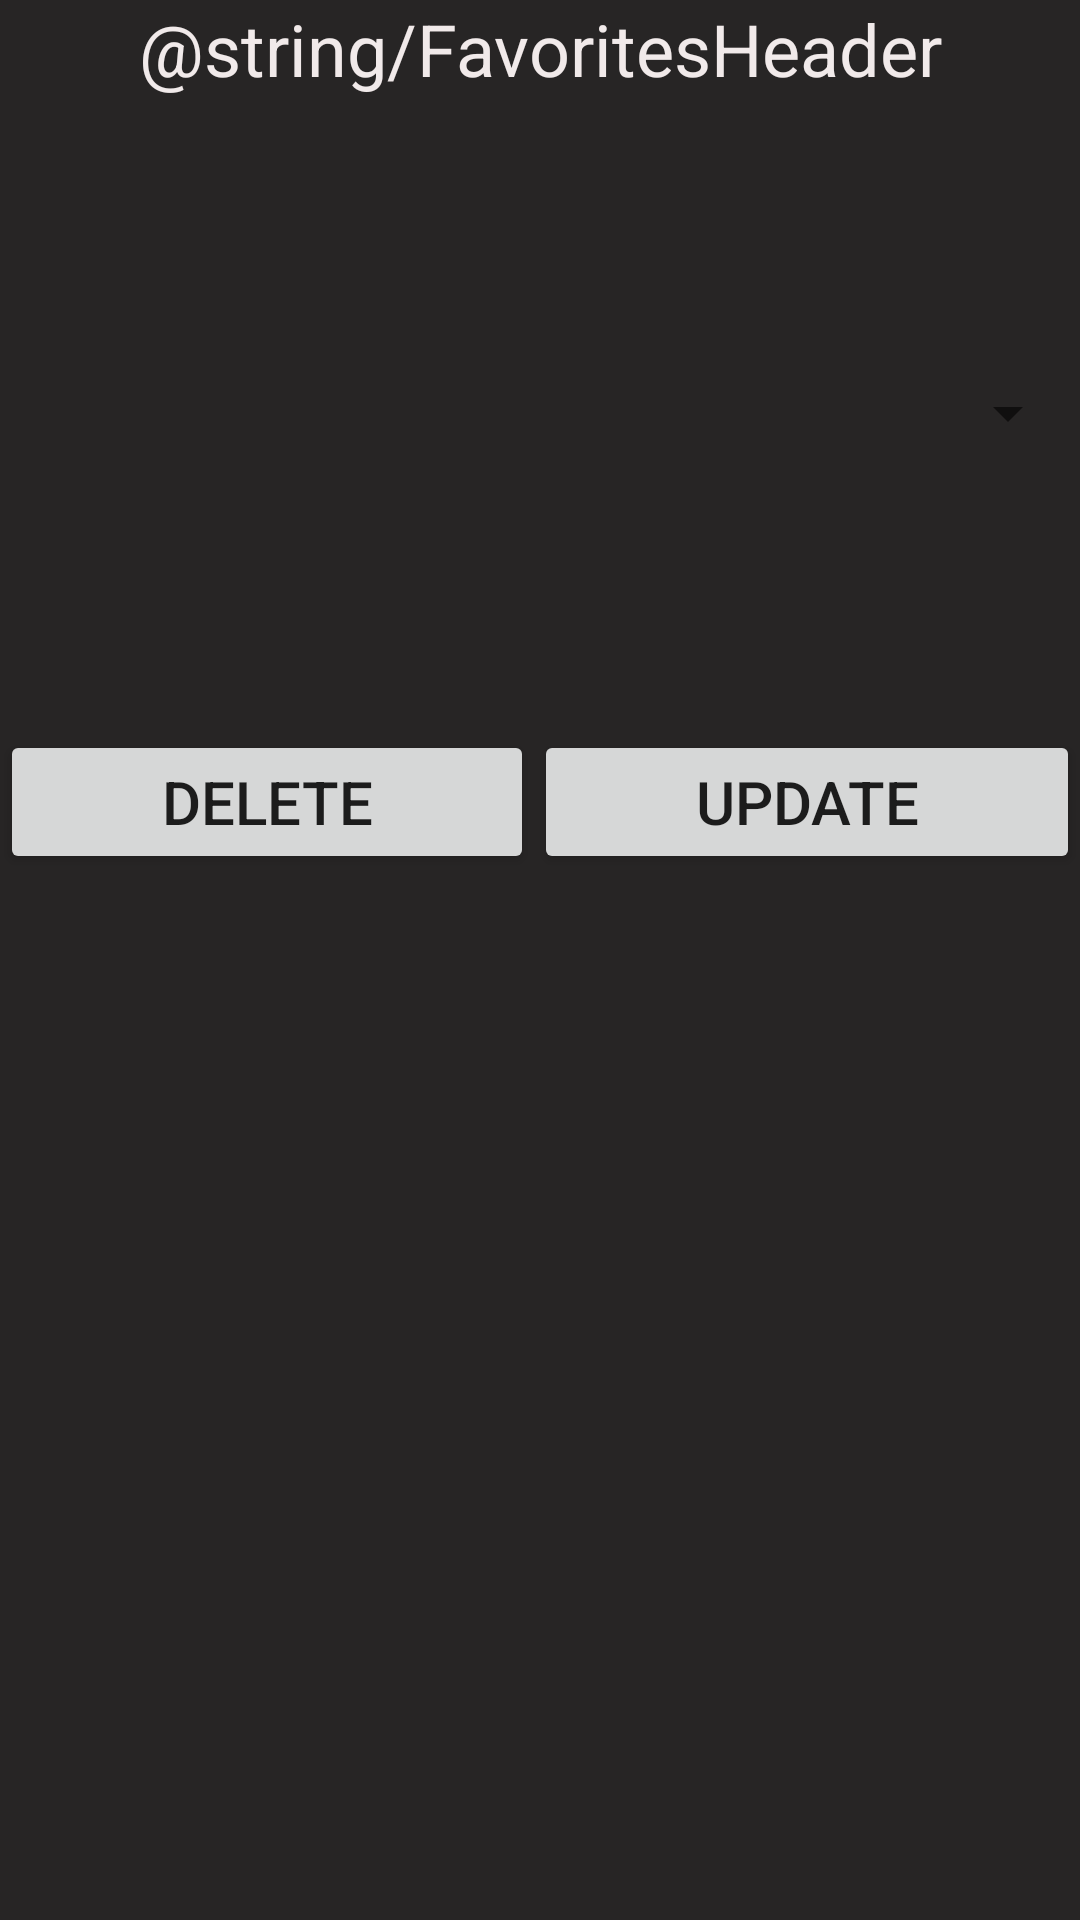

Produce the Android XML layout that renders to this screen, including the resource entries it uses.
<!-- AndroidManifest.xml: application theme AppTheme -->
<!-- res/layout/activity_favs.xml -->
<?xml version="1.0" encoding="utf-8"?>
<LinearLayout xmlns:android="http://schemas.android.com/apk/res/android"
    xmlns:app="http://schemas.android.com/apk/res-auto"
    xmlns:tools="http://schemas.android.com/tools"
    android:layout_width="match_parent"
    android:layout_height="match_parent"
    android:orientation="vertical"
    android:background="@color/backgroundColor"
    tools:context=".FavsActivity">

    <TextView
        android:id="@+id/favsheaderTv"
        android:layout_width="match_parent"
        android:layout_height="wrap_content"
        android:gravity="center"
        android:text="@string/FavoritesHeader"
        android:textColor="#F1EAEA"
        android:textSize="24sp" />

    <Spinner
        android:id="@+id/spinner"
        android:layout_width="match_parent"
        android:layout_height="211dp"
        android:contentDescription="@string/SpinnerHeader" />

    <LinearLayout
        android:layout_width="match_parent"
        android:layout_height="58dp"
        android:orientation="horizontal">

        <Button
            android:id="@+id/button2"
            android:layout_width="wrap_content"
            android:layout_height="wrap_content"
            android:layout_weight="1"
            android:text="Delete"
            android:textSize="20sp" />

        <Button
            android:id="@+id/button3"
            android:layout_width="wrap_content"
            android:layout_height="wrap_content"
            android:layout_weight="1"
            android:text="Update"
            android:textSize="20sp" />
    </LinearLayout>
</LinearLayout>
<!-- resources referenced by this layout -->
<resources>
  <color name="backgroundColor">#272525</color>
  <style name="AppTheme" parent="Theme.MaterialComponents.Light.NoActionBar">
          //customize your theme
          <item name="colorPrimary">@color/colorPrimary</item>
          <item name="backgroundColor">@color/backgroundColor</item>
          <item name="colorSecondary">@color/colorPartTitle</item>
      </style>
  <color name="colorPrimary">#141A31</color>
  <color name="colorPartTitle">#757171</color>
</resources>
